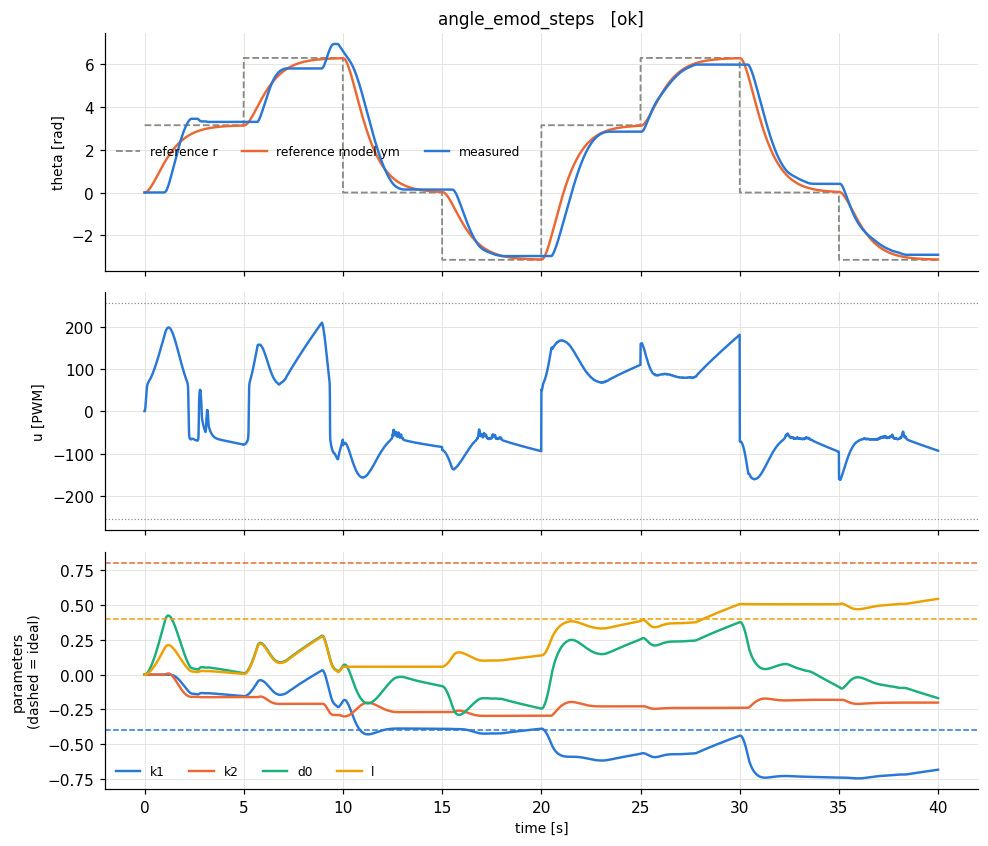

The file beside this chart, header and first rows:
t, theta, omega, pot, r, u, ym, e_n, u_n, p_k1, p_k2, p_d0, p_l, w_th, w_om, w_one, w_r, e_theta, omega_m
8e-06, 0.0, 0.0, 0.294, 3.142, 0.0, 0.0, 0.0, 0.0, 0.0, 0.0, 0.0, 0.0, 0.0, 0.0, 1.0, 0.5, 0.0, 0.0
0.01001, 0.0, 0.0, 0.295, 3.142, 0.0, 0.0, -0.002708, 0.0, 0.0, 0.0, 0.0001354, 6.770865000064656e-05, 0.0, 0.0, 1.0, 0.5, 0.0, 0.07069
0.02, 0.0, 0.0, 0.294, 3.142, 1.375, 0.0007069, -0.00536, 0.0001693, 0.0, 0.0, 0.0004033, 0.0002017, 0.0, 0.0, 1.0, 0.5, -0.0007069, 0.1393
0.03, 0.0, 0.0, 0.295, 3.142, 4.09, 0.002099, -0.007956, 0.0005042, 0.0, 0.0, 0.0008011, 0.0004006, 0.0, 0.0, 1.0, 0.5, -0.002099, 0.2057
0.04, 0.0, 0.0, 0.294, 3.142, 8.092, 0.004156, -0.0105, 0.001001, 0.0, 0.0, 0.001326, 0.0006631, 0.0, 0.0, 1.0, 0.5, -0.004156, 0.2702
0.05, 0.0, 0.0, 0.295, 3.142, 13.27, 0.006858, -0.01299, 0.001658, 0.0, 0.0, 0.001976, 0.0009878, 0.0, 0.0, 1.0, 0.5, -0.006858, 0.3327
0.06, 0.0, 0.0, 0.294, 3.142, 19.44, 0.01018, -0.01543, 0.002469, 0.0, 0.0, 0.002747, 0.001373, 0.0, 0.0, 1.0, 0.5, -0.01018, 0.3932
0.07, 0.0, 0.0, 0.295, 3.142, 26.29, 0.01412, -0.01781, 0.003434, 0.0, 0.0, 0.003637, 0.001819, 0.0, 0.0, 1.0, 0.5, -0.01412, 0.4519
0.08, 0.0, 0.0, 0.294, 3.142, 33.4, 0.01863, -0.02015, 0.004546, 0.0, 0.0, 0.004645, 0.002322, 0.0, 0.0, 1.0, 0.5, -0.01863, 0.5087
0.09, 0.0, 0.0, 0.295, 3.142, 40.31, 0.02372, -0.02244, 0.005806, 0.0, 0.0, 0.005766, 0.002883, 0.0, 0.0, 1.0, 0.5, -0.02372, 0.5637
0.1, 0.0, 0.0, 0.294, 3.142, 46.6, 0.02936, -0.02468, 0.007208, 0.0, 0.0, 0.007001, 0.0035, 0.0, 0.0, 1.0, 0.5, -0.02936, 0.6169
0.11, 0.0, 0.0, 0.295, 3.142, 51.97, 0.03553, -0.02687, 0.008751, 0.0, 0.0, 0.008344, 0.004172, 0.0, 0.0, 1.0, 0.5, -0.03553, 0.6685
0.12, 0.0, 0.0, 0.294, 3.142, 56.3, 0.04221, -0.02901, 0.01043, 0.0, 0.0, 0.009794, 0.004897, 0.0, 0.0, 1.0, 0.5, -0.04221, 0.7183
0.13, 0.0, 0.0, 0.295, 3.142, 59.62, 0.04939, -0.03111, 0.01224, 0.0, 0.0, 0.01135, 0.005675, 0.0, 0.0, 1.0, 0.5, -0.04939, 0.7665
0.14, 0.0, 0.0, 0.294, 3.142, 62.1, 0.05706, -0.03317, 0.01419, 0.0, 0.0, 0.01301, 0.006504, 0.0, 0.0, 1.0, 0.5, -0.05706, 0.813
0.15, 0.0, 0.0, 0.295, 3.142, 63.93, 0.06519, -0.03518, 0.01626, 0.0, 0.0, 0.01477, 0.007384, 0.0, 0.0, 1.0, 0.5, -0.06519, 0.8581
0.16, 0.0, 0.0, 0.294, 3.142, 65.31, 0.07377, -0.03715, 0.01846, 0.0, 0.0, 0.01662, 0.008312, 0.0, 0.0, 1.0, 0.5, -0.07377, 0.9015
0.17, 0.0, 0.0, 0.295, 3.142, 66.4, 0.08278, -0.03908, 0.02078, 0.0, 0.0, 0.01858, 0.009289, 0.0, 0.0, 1.0, 0.5, -0.08278, 0.9435
0.18, 0.0, 0.0, 0.294, 3.142, 67.3, 0.09222, -0.04096, 0.02322, 0.0, 0.0, 0.02063, 0.01031, 0.0, 0.0, 1.0, 0.5, -0.09222, 0.984
0.19, 0.0, 0.0, 0.295, 3.142, 68.11, 0.1021, -0.04281, 0.02578, 0.0, 0.0, 0.02277, 0.01138, 0.0, 0.0, 1.0, 0.5, -0.1021, 1.023
0.2, 0.0, 0.0, 0.294, 3.142, 68.88, 0.1123, -0.04462, 0.02846, 0.0, 0.0, 0.025, 0.0125, 0.0, 0.0, 1.0, 0.5, -0.1123, 1.061
0.21, 0.0, 0.0, 0.295, 3.142, 69.63, 0.1229, -0.04638, 0.03125, 0.0, 0.0, 0.02731, 0.01366, 0.0, 0.0, 1.0, 0.5, -0.1229, 1.097
0.22, 0.0, 0.0, 0.294, 3.142, 70.4, 0.1339, -0.04811, 0.03414, 0.0, 0.0, 0.02972, 0.01486, 0.0, 0.0, 1.0, 0.5, -0.1339, 1.132
0.23, 0.0, 0.0, 0.295, 3.142, 71.17, 0.1452, -0.04981, 0.03715, 0.0, 0.0, 0.03221, 0.0161, 0.0, 0.0, 1.0, 0.5, -0.1452, 1.166
0.24, 0.0, 0.0, 0.294, 3.142, 71.97, 0.1569, -0.05146, 0.04026, 0.0, 0.0, 0.03478, 0.01739, 0.0, 0.0, 1.0, 0.5, -0.1569, 1.198
0.25, 0.0, 0.0, 0.295, 3.142, 72.79, 0.1688, -0.05308, 0.04348, 0.0, 0.0, 0.03743, 0.01872, 0.0, 0.0, 1.0, 0.5, -0.1688, 1.23
0.26, 0.0, 0.0, 0.294, 3.142, 73.64, 0.1811, -0.05466, 0.04679, 0.0, 0.0, 0.04017, 0.02008, 0.0, 0.0, 1.0, 0.5, -0.1811, 1.26
0.27, 0.0, 0.0, 0.294, 3.142, 74.51, 0.1937, -0.05621, 0.05021, 0.0, 0.0, 0.04298, 0.02149, 0.0, 0.0, 1.0, 0.5, -0.1937, 1.288
0.28, 0.0, 0.0, 0.294, 3.142, 75.41, 0.2066, -0.05773, 0.05372, 0.0, 0.0, 0.04586, 0.02293, 0.0, 0.0, 1.0, 0.5, -0.2066, 1.316
0.29, 0.0, 0.0, 0.295, 3.142, 76.33, 0.2198, -0.05921, 0.05733, 0.0, 0.0, 0.04882, 0.02441, 0.0, 0.0, 1.0, 0.5, -0.2198, 1.343
0.3, 0.0, 0.0, 0.294, 3.142, 77.27, 0.2332, -0.06066, 0.06103, 0.0, 0.0, 0.05185, 0.02593, 0.0, 0.0, 1.0, 0.5, -0.2332, 1.368
0.31, 0.0, 0.0, 0.294, 3.142, 78.24, 0.2469, -0.06208, 0.06482, 0.0, 0.0, 0.05495, 0.02748, 0.0, 0.0, 1.0, 0.5, -0.2469, 1.392
0.32, 0.0, 0.0, 0.294, 3.142, 79.23, 0.2608, -0.06347, 0.06869, 0.0, 0.0, 0.05813, 0.02906, 0.0, 0.0, 1.0, 0.5, -0.2608, 1.416
0.33, 0.0, 0.0, 0.294, 3.142, 80.24, 0.275, -0.06483, 0.07266, 0.0, 0.0, 0.06137, 0.03068, 0.0, 0.0, 1.0, 0.5, -0.275, 1.438
0.34, 0.0, 0.0, 0.294, 3.142, 81.27, 0.2893, -0.06615, 0.07671, 0.0, 0.0, 0.06467, 0.03234, 0.0, 0.0, 1.0, 0.5, -0.2893, 1.459
0.35, 0.0, 0.0, 0.294, 3.142, 82.32, 0.3039, -0.06745, 0.08084, 0.0, 0.0, 0.06804, 0.03402, 0.0, 0.0, 1.0, 0.5, -0.3039, 1.48
0.36, 0.0, 0.0, 0.294, 3.142, 83.4, 0.3187, -0.06872, 0.08505, 0.0, 0.0, 0.07148, 0.03574, 0.0, 0.0, 1.0, 0.5, -0.3187, 1.499
0.37, 0.0, 0.0, 0.294, 3.142, 84.49, 0.3337, -0.06996, 0.08935, 0.0, 0.0, 0.07497, 0.03749, 0.0, 0.0, 1.0, 0.5, -0.3337, 1.518
0.38, 0.0, 0.0, 0.294, 3.142, 85.61, 0.3489, -0.07117, 0.09372, 0.0, 0.0, 0.07853, 0.03926, 0.0, 0.0, 1.0, 0.5, -0.3489, 1.536
0.39, 0.0, 0.0, 0.294, 3.142, 86.74, 0.3643, -0.07236, 0.09816, 0.0, 0.0, 0.08214, 0.04107, 0.0, 0.0, 1.0, 0.5, -0.3643, 1.552
0.4, 0.0, 0.0, 0.294, 3.142, 87.89, 0.3798, -0.07352, 0.1027, 0.0, 0.0, 0.08582, 0.04291, 0.0, 0.0, 1.0, 0.5, -0.3798, 1.568
0.41, 0.0, 0.0, 0.294, 3.142, 89.06, 0.3955, -0.07465, 0.1073, 0.0, 0.0, 0.08955, 0.04477, 0.0, 0.0, 1.0, 0.5, -0.3955, 1.583
0.42, 0.0, 0.0, 0.294, 3.142, 90.25, 0.4113, -0.07576, 0.1119, 0.0, 0.0, 0.09333, 0.04666, 0.0, 0.0, 1.0, 0.5, -0.4113, 1.598
0.43, 0.0, 0.0, 0.294, 3.142, 91.46, 0.4273, -0.07684, 0.1167, 0.0, 0.0, 0.09717, 0.04858, 0.0, 0.0, 1.0, 0.5, -0.4273, 1.611
0.44, 0.0, 0.0, 0.294, 3.142, 92.68, 0.4434, -0.0779, 0.1215, 0.0, 0.0, 0.1011, 0.05053, 0.0, 0.0, 1.0, 0.5, -0.4434, 1.624
0.45, 0.0, 0.0, 0.294, 3.142, 93.92, 0.4596, -0.07893, 0.1263, 0.0, 0.0, 0.105, 0.0525, 0.0, 0.0, 1.0, 0.5, -0.4596, 1.636
0.46, 0.0, 0.0, 0.294, 3.142, 95.18, 0.476, -0.07994, 0.1313, 0.0, 0.0, 0.109, 0.0545, 0.0, 0.0, 1.0, 0.5, -0.476, 1.647
0.47, 0.0, 0.0, 0.294, 3.142, 96.45, 0.4925, -0.08093, 0.1362, 0.0, 0.0, 0.113, 0.05652, 0.0, 0.0, 1.0, 0.5, -0.4925, 1.658
0.48, 0.0, 0.0, 0.294, 3.142, 97.74, 0.509, -0.08189, 0.1413, 0.0, 0.0, 0.1171, 0.05856, 0.0, 0.0, 1.0, 0.5, -0.509, 1.668
0.49, 0.0, 0.0, 0.294, 3.142, 99.04, 0.5257, -0.08284, 0.1464, 0.0, 0.0, 0.1213, 0.06063, 0.0, 0.0, 1.0, 0.5, -0.5257, 1.677
0.5, 0.0, 0.0, 0.294, 3.142, 100.4, 0.5425, -0.08376, 0.1516, 0.0, 0.0, 0.1254, 0.06272, 0.0, 0.0, 1.0, 0.5, -0.5425, 1.685
0.51, 0.0, 0.0, 0.294, 3.142, 101.7, 0.5593, -0.08466, 0.1568, 0.0, 0.0, 0.1297, 0.06484, 0.0, 0.0, 1.0, 0.5, -0.5593, 1.693
0.52, 0.0, 0.0, 0.293, 3.142, 103, 0.5763, -0.08554, 0.1621, 0.0, 0.0, 0.1339, 0.06697, 0.0, 0.0, 1.0, 0.5, -0.5763, 1.701
0.53, 0.0, 0.0, 0.294, 3.142, 104.4, 0.5933, -0.0864, 0.1674, 0.0, 0.0, 0.1383, 0.06913, 0.0, 0.0, 1.0, 0.5, -0.5933, 1.707
0.54, 0.0, 0.0, 0.293, 3.142, 105.8, 0.6103, -0.08723, 0.1728, 0.0, 0.0, 0.1426, 0.07131, 0.0, 0.0, 1.0, 0.5, -0.6103, 1.713
0.55, 0.0, 0.0, 0.294, 3.142, 107.2, 0.6275, -0.08805, 0.1783, 0.0, 0.0, 0.147, 0.07351, 0.0, 0.0, 1.0, 0.5, -0.6275, 1.719
0.56, 0.0, 0.0, 0.293, 3.142, 108.6, 0.6447, -0.08885, 0.1838, 0.0, 0.0, 0.1514, 0.07572, 0.0, 0.0, 1.0, 0.5, -0.6447, 1.724
0.57, 0.0, 0.0, 0.294, 3.142, 110, 0.6619, -0.08963, 0.1893, 0.0, 0.0, 0.1559, 0.07796, 0.0, 0.0, 1.0, 0.5, -0.6619, 1.728
0.58, 0.0, 0.0, 0.294, 3.142, 111.4, 0.6792, -0.09039, 0.1949, 0.0, 0.0, 0.1604, 0.08022, 0.0, 0.0, 1.0, 0.5, -0.6792, 1.732
0.59, 0.0, 0.0, 0.294, 3.142, 112.8, 0.6965, -0.09114, 0.2005, 0.0, 0.0, 0.165, 0.08249, 0.0, 0.0, 1.0, 0.5, -0.6965, 1.736
... 3,940 more rows
